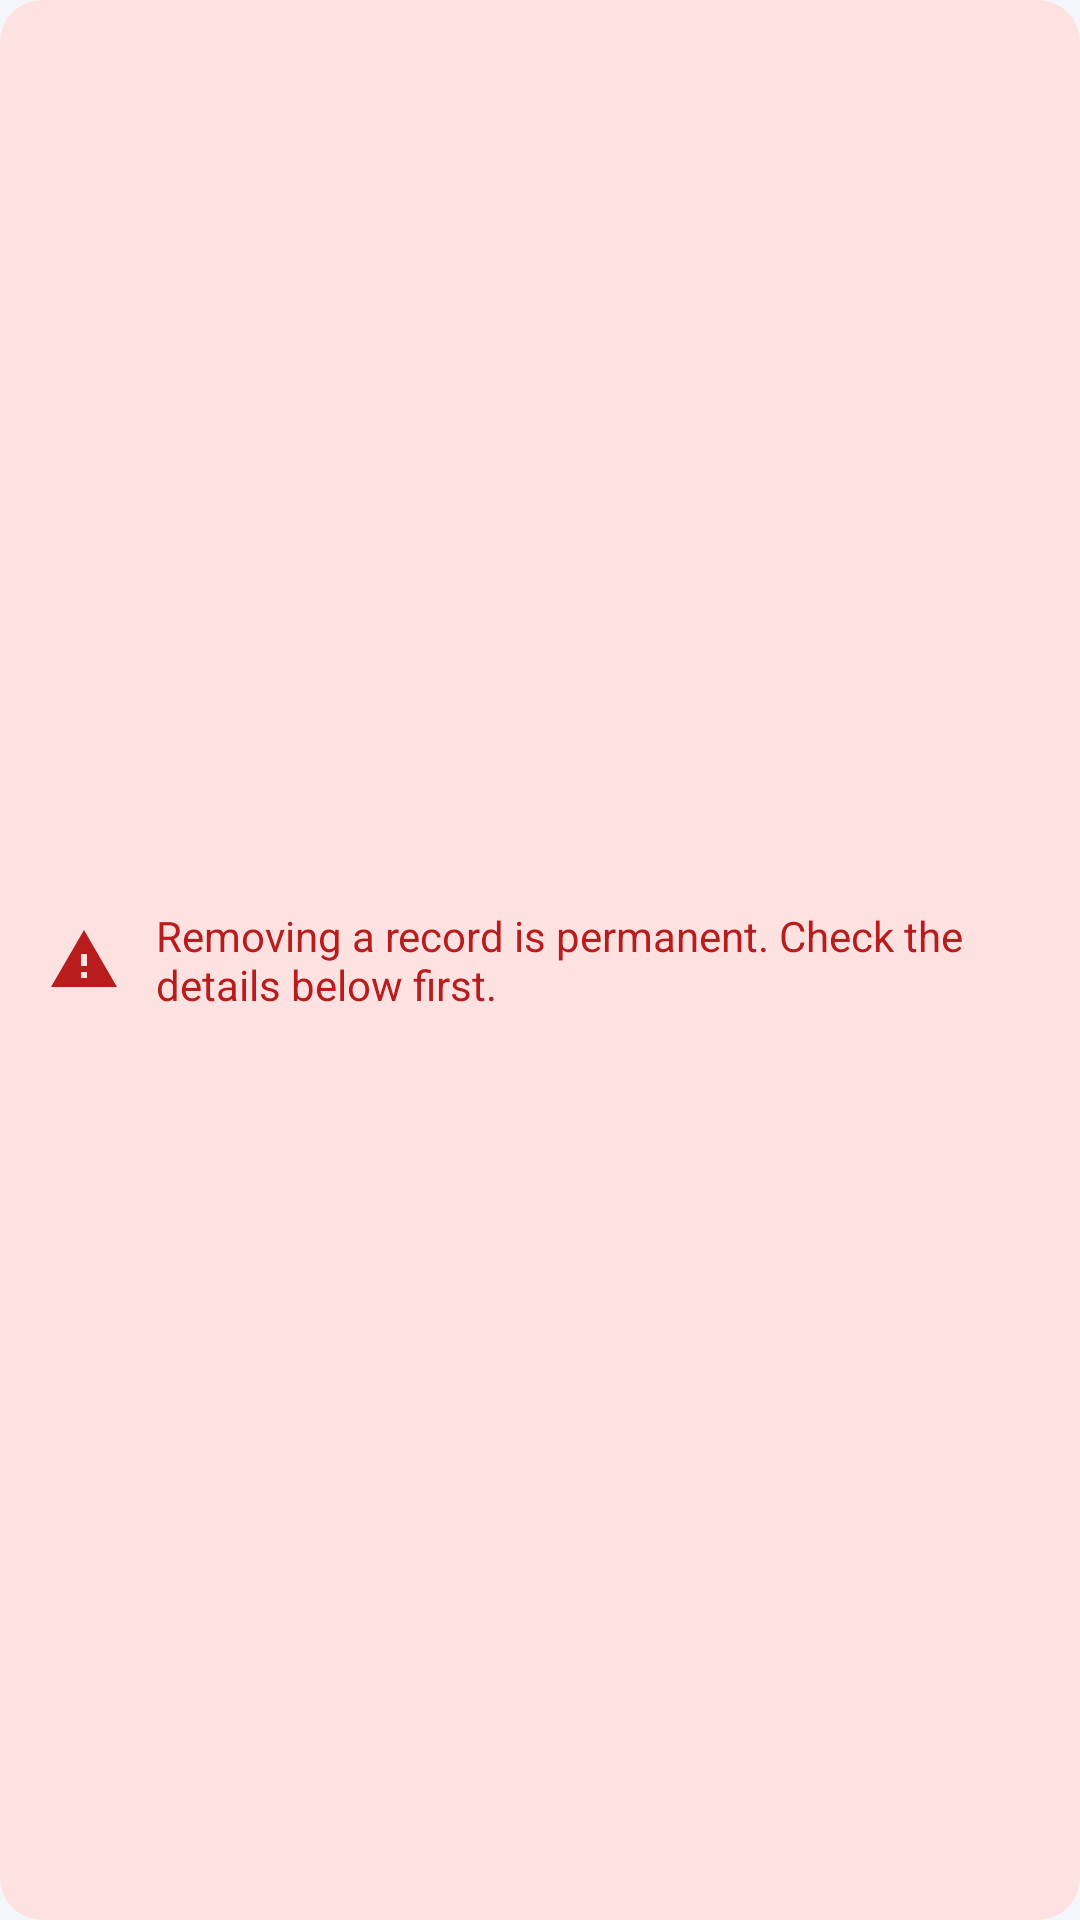

Write the Android layout XML for this screen, with the resource values it uses.
<!-- AndroidManifest.xml: application theme Theme.TransportApp -->
<!-- res/layout/delete_warning.xml -->
<?xml version="1.0" encoding="utf-8"?>
<LinearLayout xmlns:android="http://schemas.android.com/apk/res/android"
    xmlns:app="http://schemas.android.com/apk/res-auto"
    android:layout_width="match_parent"
    android:layout_height="wrap_content"
    android:background="@drawable/bg_icon_rounded"
    android:backgroundTint="@color/status_error_container"
    android:gravity="center_vertical"
    android:orientation="horizontal"
    android:padding="@dimen/spacing_l">

    <ImageView
        android:layout_width="24dp"
        android:layout_height="24dp"
        android:importantForAccessibility="no"
        android:src="@drawable/ic_warning_24"
        app:tint="@color/status_on_error" />

    <TextView
        android:layout_width="0dp"
        android:layout_height="wrap_content"
        android:layout_marginStart="@dimen/spacing_m"
        android:layout_weight="1"
        android:text="@string/form_delete_warning"
        android:textColor="@color/status_on_error"
        android:textSize="14sp" />
</LinearLayout>
<!-- resources referenced by this layout -->
<resources>
  <color name="status_error_container">#FEE2E2</color>
  <color name="status_on_error">#B91C1C</color>
  <dimen name="spacing_l">16dp</dimen>
  <dimen name="spacing_m">12dp</dimen>
  <!-- drawable bg_icon_rounded (drawable) -->
  <?xml version="1.0" encoding="utf-8"?>
  <shape xmlns:android="http://schemas.android.com/apk/res/android" android:shape="rectangle">
      <solid android:color="#FFFFFFFF" />
      <corners android:radius="14dp" />
  </shape>
  <!-- drawable ic_warning_24 (drawable) -->
  <?xml version="1.0" encoding="utf-8"?>
  <vector xmlns:android="http://schemas.android.com/apk/res/android"
      android:width="24dp"
      android:height="24dp"
      android:viewportWidth="24"
      android:viewportHeight="24">
      <path
          android:fillColor="#FF000000"
          android:pathData="M1,21h22L12,2 1,21zM13,18h-2v-2h2v2zM13,14h-2v-4h2v4z" />
  </vector>
  <string name="form_delete_warning">Removing a record is permanent. Check the details below first.</string>
  <style name="Theme.TransportApp" parent="Base.Theme.TransportApp" />
  <color name="theme_primary">#2563EB</color>
  <color name="theme_on_primary">#FFFFFF</color>
  <color name="theme_primary_container">#DBEAFE</color>
  <color name="theme_on_primary_container">#1E3A8A</color>
  <color name="brand_gradient_end">#0891B2</color>
  <color name="white">#FFFFFFFF</color>
  <color name="surface">#FFFFFF</color>
  <color name="text_primary">#0F172A</color>
  <color name="surface_variant">#EEF2F8</color>
  <color name="text_secondary">#475569</color>
  <color name="border_light">#DDE3EE</color>
  <color name="outline_card">#E3E8F0</color>
  <color name="error_red">#DC2626</color>
  <color name="screen_background">#F3F6FB</color>
  <style name="Widget.Transport.Card" parent="Widget.Material3.CardView.Elevated">
          <item name="cardCornerRadius">@dimen/radius_l</item>
          <item name="cardElevation">@dimen/card_elevation_default</item>
          <item name="strokeColor">@color/outline_card</item>
          <item name="strokeWidth">1dp</item>
          <item name="cardBackgroundColor">@color/surface</item>
      </style>
  <style name="Widget.Transport.Button" parent="Widget.Material3.Button">
          <item name="android:minHeight">@dimen/touch_target_driver</item>
          <item name="android:textAllCaps">false</item>
          <item name="android:textSize">16sp</item>
          <item name="android:fontFamily">sans-serif-medium</item>
          <item name="android:letterSpacing">0.01</item>
          <item name="android:insetTop">4dp</item>
          <item name="android:insetBottom">4dp</item>
          <item name="cornerRadius">@dimen/radius_pill</item>
          <item name="iconPadding">10dp</item>
      </style>
  <style name="Widget.Transport.TextInput" parent="Widget.Material3.TextInputLayout.FilledBox">
          <item name="boxBackgroundColor">@color/surface_variant</item>
          <item name="boxStrokeColor">@color/input_stroke</item>
          <item name="boxStrokeWidth">0dp</item>
          <item name="boxStrokeWidthFocused">2dp</item>
          <item name="boxCornerRadiusTopStart">@dimen/radius_m</item>
          <item name="boxCornerRadiusTopEnd">@dimen/radius_m</item>
          <item name="boxCornerRadiusBottomStart">@dimen/radius_m</item>
          <item name="boxCornerRadiusBottomEnd">@dimen/radius_m</item>
          <item name="hintTextColor">@color/text_accent</item>
          <item name="startIconTint">@color/text_hint</item>
          <item name="endIconTint">@color/text_hint</item>
      </style>
  <style name="ShapeAppearance.Transport.ExtraLarge" parent="ShapeAppearance.Material3.Corner.ExtraLarge">
          <item name="cornerSize">@dimen/radius_xl</item>
      </style>
  <dimen name="radius_l">24dp</dimen>
  <dimen name="card_elevation_default">0dp</dimen>
  <dimen name="touch_target_driver">56dp</dimen>
  <dimen name="radius_pill">100dp</dimen>
  <dimen name="radius_m">16dp</dimen>
  <color name="text_accent">#1D4ED8</color>
  <color name="text_hint">#64748B</color>
  <dimen name="radius_xl">32dp</dimen>
</resources>
